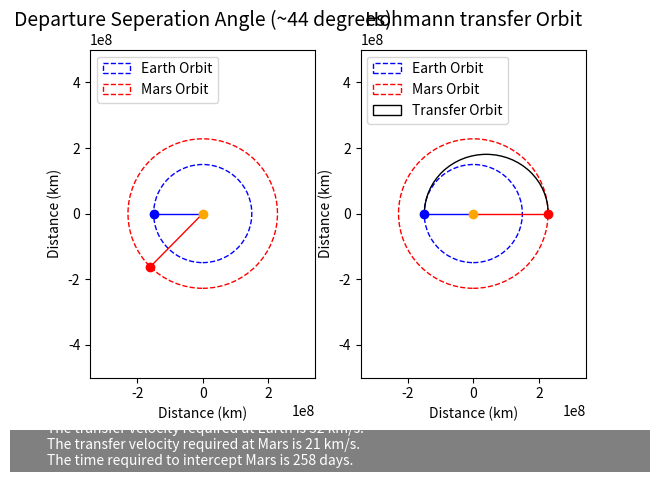

The matplotlib source for this figure:
import math
import time
import numpy as np
from scipy.integrate import odeint
import matplotlib.pyplot as plt
import matplotlib.widgets
#methods
def wait() :
    time.sleep(1)

#hehe = ['Processing', '.' , '.' , '.']

#print("We are going to Calculate the periapse and apoapse velocities required for a Hohmann orbit transfer!")
#wait()

#for i in range(4):
 #   print(hehe[i]),
 #   wait()

#Parameters (Constants)
re = 1.496E8                                    #Earth Orbit Radius
rm = 2.279E8                                    #Mars Orbit Raduis
Tm = 59360820.71
Te = 31558118.4

#Parameters (Calculated)
M = rm +re                                     #Major Axis
a = M/2                                        #Semi-Major Axis 
mus = 132712000000                             #Mu Sun
eplison = -(mus/(M))                           #Energy of ellipse

e = abs(((rm-re)/M))                           #Orbit eccentricity

h = math.sqrt((re * mus) * (1 + e))            #Angular Momentum

vp = h/re
va = h/rm

#Transfer Orbit Time
T = ((2*math.pi)/math.sqrt(mus) * a ** (3/2))
Tt = T / 60 / 60 /24 / 2
alpha = 180 * (1 - T/Tm)

#Velocity as a function of transfer time
#omega = T * 2 * math.pi
#t = np.linspace (0,258)
#theta = omega * t
#r = (h**2/mus) *(1/(1+e*math.cos(omega * t)))
#v = h/r
#v = 3*t**2

print("The transfer velocity required at Earth is %(vp)d km/s" %{"vp" : vp})
print("The transfer velocity required at Mars is %(va)d km/s" %{"va" : va})
print("The time required to intercept Mars is %(Tt)d days" %{"Tt": Tt})


fig = plt.figure()
#Plot 1
plt.subplot(1,2,1)
EarthOrbit = plt.Circle((0,0), re, color = 'b', fill = False, linestyle = '--')
MarsOrbit = plt.Circle((0,0), rm, color = 'r', fill = False, linestyle = '--')

ax1 = plt.gca()
ax1.cla()
ax1.axis("equal")
ax1.set_xlim((-5E8, 5E8))
ax1.set_ylim((-5E8, 5E8))

ax1.add_artist(EarthOrbit)
ax1.add_artist(MarsOrbit)
ax1.plot((-re),(0), 'ro', color = 'blue')

marsx = -rm * math.cos(2*alpha)
marsy = -rm * math.sin(2*alpha)

ax1.plot((marsx), (marsy), 'ro', color = 'r')

exv = [0,-re]
eyv = [0,0]

mxv = [0, marsx]
myv = [0, marsy]
ax1.plot(exv,eyv,linewidth=1, color = 'blue')
ax1.plot(mxv,myv,linewidth=1, color = 'red')
ax1.plot((0),(0), 'ro', color = 'orange')
plt.title("Departure Seperation Angle (~%(alpha)d degrees)" %{'alpha':alpha}, fontsize = 14)
plt.xlabel("Distance (km)")
plt.ylabel("Distance (km)")
plt.legend([EarthOrbit, MarsOrbit], ["Earth Orbit", "Mars Orbit"], loc = 2)


##Plot 2##
plt.subplot(1,2,2)
EarthOrbit = plt.Circle((0,0), re, color = 'b', fill = False, linestyle = '--')
MarsOrbit = plt.Circle((0,0), rm, color = 'r', fill = False, linestyle = '--')

ax2 = plt.gca()
ax2.cla()
ax2.axis("equal")
ax2.set_xlim((-5E8, 5E8))
ax2.set_ylim((-5E8, 5E8))

ax2.add_artist(EarthOrbit)
ax2.add_artist(MarsOrbit)
ax2.plot((-re),(0), 'ro', color = 'blue')

ax2.plot((rm), (0), 'ro', color = 'r')

exv = [0,-re]
eyv = [0,0]

mxv = [0, rm]
myv = [0, 0]
ax2.plot(exv,eyv,linewidth=1, color = 'blue')
ax2.plot(mxv,myv,linewidth=1, color = 'red')
ax2.plot((0),(0), 'ro', color = 'orange')
plt.title("Hohmann transfer Orbit", fontsize = 14)
plt.xlabel("Distance (km)")
plt.ylabel("Distance (km)")

#Ellipese for Plot 2
b = h**2 /mus

c = math.sqrt(((M/2)**2) - (b**2))

TransferOrbit = matplotlib.patches.Arc((c-15000000,0),M,2*b, theta1 = 0, theta2 = 180, fill = False)
plt.legend([EarthOrbit, MarsOrbit, TransferOrbit], ["Earth Orbit", "Mars Orbit","Transfer Orbit"], loc = 2)
ax2.add_patch(TransferOrbit)
#Stuff at the bottom of the plot
def signaturebar(fig,text,fontsize=10,pad=5,xpos=20,ypos=5,
                 rect_kw = {"facecolor":"grey", "edgecolor":None},
                 text_kw = {"color":"w"}):
    w,h = fig.get_size_inches()
    height = ((fontsize+4*pad)/72.)/h
    rect = plt.Rectangle((0,0),1,height, transform=fig.transFigure, clip_on=False,**rect_kw)
    fig.axes[0].add_patch(rect)
    fig.text(xpos/72./h, ypos/72./h, text,fontsize=fontsize,**text_kw)
    fig.subplots_adjust(bottom=fig.subplotpars.bottom+height)

signaturebar(fig,"The transfer velocity required at Earth is %(vp)d km/s. \n" %{"vp" : vp} + "The transfer velocity required at Mars is %(va)d km/s. \n" %{"va" : va} + "The time required to intercept Mars is %(Tt)d days." %{"Tt": Tt})
#plt.savefig('foo.png', bbox_inches='tight')
plt.show()